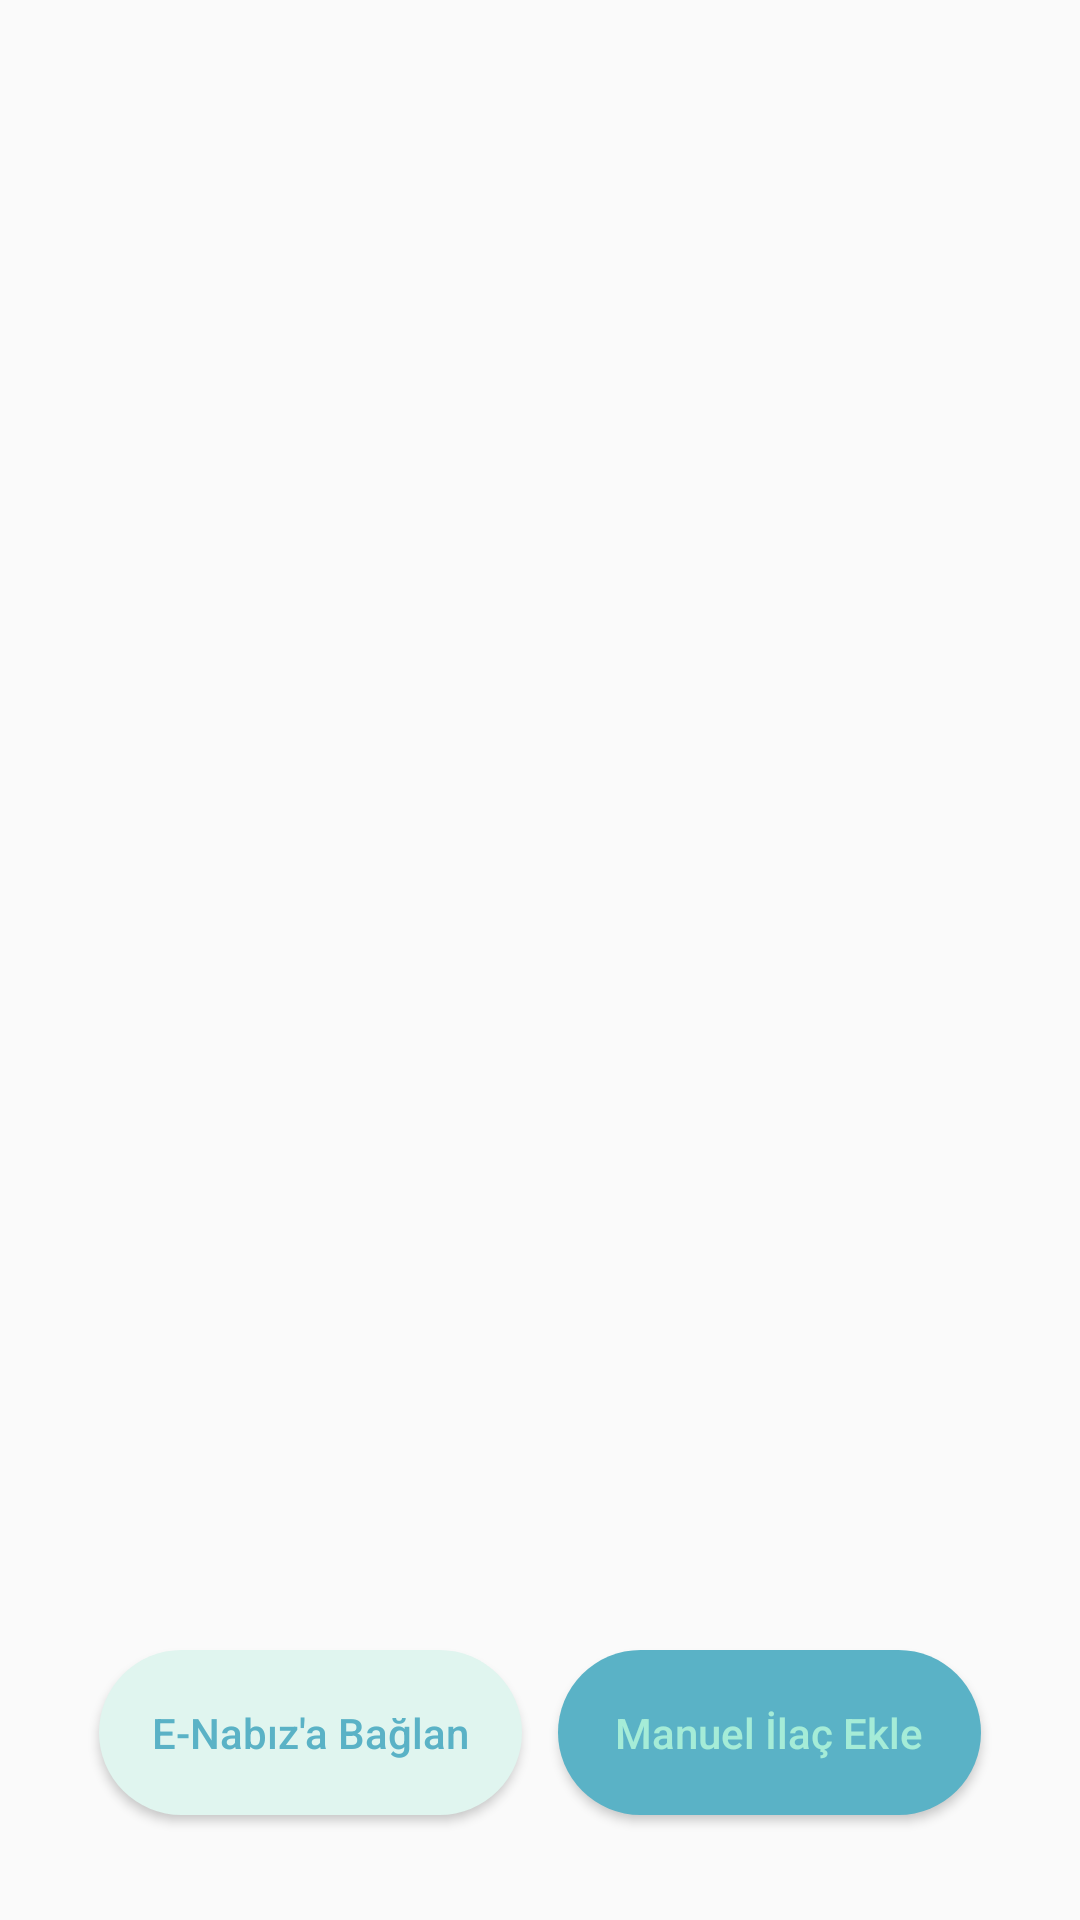

Reconstruct the res/layout file that produces this screen, plus the resources it refers to.
<!-- AndroidManifest.xml: application theme AppTheme -->
<!-- res/layout/fragment_medicines.xml -->
<?xml version="1.0" encoding="utf-8"?>
<androidx.constraintlayout.widget.ConstraintLayout xmlns:android="http://schemas.android.com/apk/res/android"
    xmlns:tools="http://schemas.android.com/tools"
    xmlns:app="http://schemas.android.com/apk/res-auto"
    android:layout_width="match_parent"
    android:layout_height="match_parent"
    tools:context=".ui.main.medicines.MedicinesFragment">

    <androidx.constraintlayout.widget.Guideline
        android:id="@+id/guideline1"
        android:layout_width="wrap_content"
        android:layout_height="wrap_content"
        android:orientation="horizontal"
        app:layout_constraintGuide_percent=".01"/>

    <androidx.constraintlayout.widget.Guideline
        android:id="@+id/guideline2"
        android:layout_width="wrap_content"
        android:layout_height="wrap_content"
        android:orientation="horizontal"
        app:layout_constraintGuide_percent=".85"/>
    <TextView
        android:id="@+id/ilaciniz_bulunmamakta"
        android:layout_width="wrap_content"
        android:layout_height="wrap_content"
        android:textAlignment="center"
        android:textSize="18sp"
        android:visibility="gone"
        android:fontFamily="@font/roboto_light"
        android:textColor="@color/colorPrimaryDark"
        app:layout_constraintTop_toTopOf="@id/guideline1"
        app:layout_constraintStart_toStartOf="parent"
        app:layout_constraintEnd_toEndOf="parent"/>

    <androidx.recyclerview.widget.RecyclerView
        android:id="@+id/medicines_recycler_view"
        android:layout_width="0dp"
        android:layout_height="0dp"
        android:layout_margin="16dp"
        app:layout_constraintTop_toBottomOf="@id/ilaciniz_bulunmamakta"
        app:layout_constraintBottom_toBottomOf="@id/guideline2"
        app:layout_constraintStart_toStartOf="parent"
        app:layout_constraintEnd_toEndOf="parent"/>

    <LinearLayout
        android:id="@+id/medicines_linear_layout"
        android:layout_width="0dp"
        android:layout_height="wrap_content"
        android:orientation="horizontal"
        app:layout_constraintWidth_percent=".85"
        app:layout_constraintTop_toBottomOf="@+id/guideline2"
        app:layout_constraintStart_toStartOf="parent"
        app:layout_constraintEnd_toEndOf="parent">

        <Button
            android:id="@+id/enabiz_button"
            android:layout_width="0dp"
            android:layout_height="wrap_content"
            android:layout_margin="6dp"
            android:layout_weight=".5"
            android:minHeight="55dp"
            android:background="@drawable/rounded_white_background"
            android:elevation="2dp"
            android:text="E-Nabız'a Bağlan"
            android:textAllCaps="false"
            android:textColor="@color/colorPrimaryDark" />
        <Button
            android:id="@+id/ilac_ekle_button"
            android:layout_width="0dp"
            android:layout_height="wrap_content"
            android:layout_weight=".5"
            android:elevation="2dp"
            android:minHeight="55dp"
            android:text="Manuel İlaç Ekle"
            android:textAllCaps="false"
            android:layout_margin="6dp"
            android:textColor="@color/colorPrimary"
            android:background="@drawable/rounded_blue_background"/>



    </LinearLayout>



</androidx.constraintlayout.widget.ConstraintLayout>
<!-- resources referenced by this layout -->
<resources>
  <color name="colorPrimary">#A5ECD7</color>
  <color name="colorPrimaryDark">#5AB2C6</color>
  <!-- drawable rounded_blue_background (drawable) -->
  <?xml version="1.0" encoding="utf-8"?>
  <selector xmlns:android="http://schemas.android.com/apk/res/android">
      <item>
          <layer-list>
              <item>
                  <shape android:shape="rectangle">
                      <corners android:radius="32dp"/>
                      <solid android:color="#5AB2C6"/>
  
  
  
  
                  </shape>
              </item>
          </layer-list>
      </item>
  </selector>
  <!-- drawable rounded_white_background (drawable) -->
  <?xml version="1.0" encoding="utf-8"?>
  <selector xmlns:android="http://schemas.android.com/apk/res/android">
      <item>
          <layer-list>
              <item>
                  <shape android:shape="rectangle">
                      <corners android:radius="32dp"/>
                      <solid android:color="#E0F5EF"/>
  
  
  
  
                  </shape>
              </item>
          </layer-list>
      </item>
  </selector>
  <style name="AppTheme" parent="Theme.AppCompat.Light.NoActionBar">
          
          <item name="colorPrimary">@color/colorPrimary</item>
          <item name="colorPrimaryDark">@color/colorPrimaryDark</item>
          <item name="colorAccent">@color/colorAccent</item>
          <item name="android:actionBarSize">120dp</item>
      </style>
  <color name="colorAccent">#03DAC5</color>
</resources>
